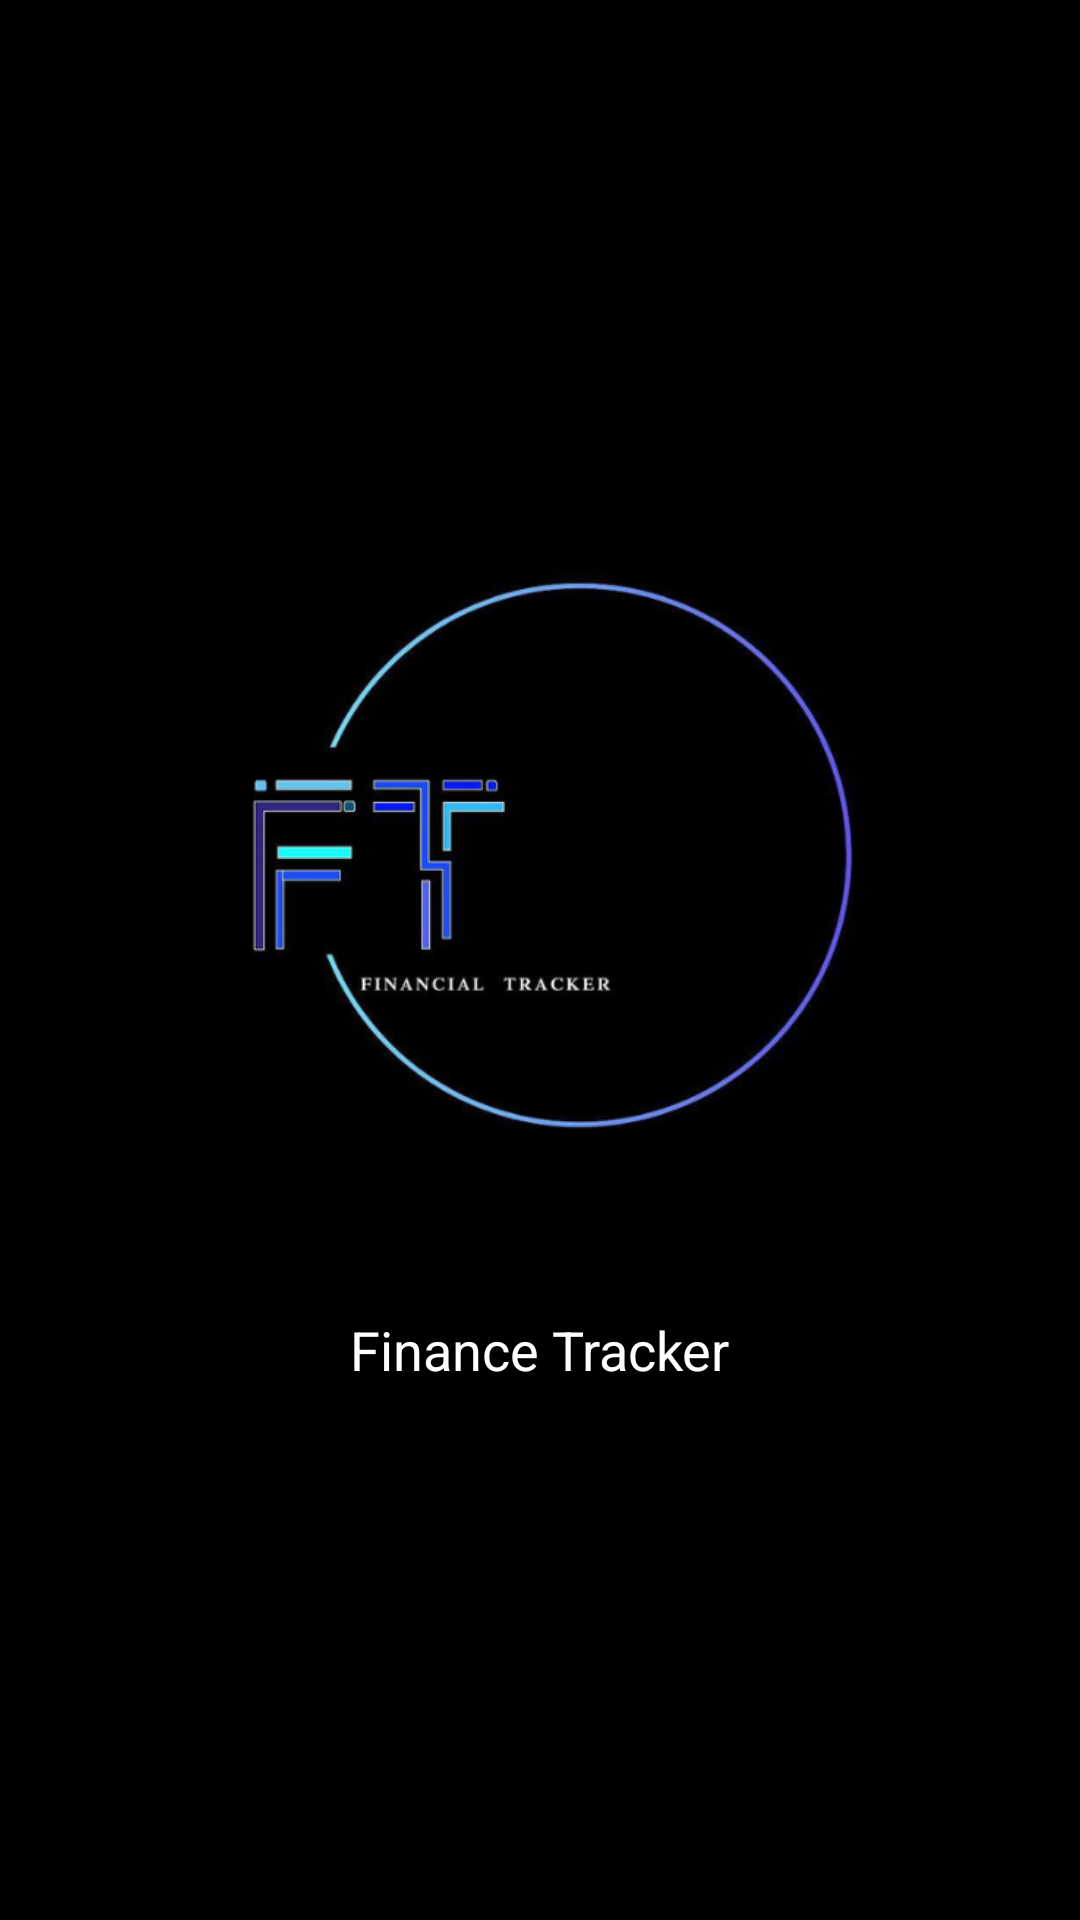

The Android layout XML behind this screen, and the referenced resources:
<!-- AndroidManifest.xml: application theme Theme.BudgetTracker -->
<!-- res/layout/activity_splash.xml -->
<?xml version="1.0" encoding="utf-8"?>
<LinearLayout xmlns:android="http://schemas.android.com/apk/res/android"
    xmlns:app="http://schemas.android.com/apk/res-auto"
    xmlns:tools="http://schemas.android.com/tools"
    android:layout_width="match_parent"
    android:background="@drawable/bg_splash"
    android:layout_height="match_parent"
    android:gravity="center"
    tools:context="com.icbtcampus.budgettracker_assignment.SplashActivity">


    <LinearLayout
        android:layout_width="wrap_content"
        android:orientation="vertical"
        android:gravity="center"
        android:layout_height="wrap_content">

        <ImageView
            android:layout_width="250dp"
            android:src="@drawable/ic_logo"
            android:layout_height="250dp"/>

        <TextView
            android:layout_width="wrap_content"
            android:layout_marginTop="@dimen/_10sdp"
            android:textSize="@dimen/_18sdp"
            android:padding="@dimen/_10sdp"
            android:text="@string/app_name"
            android:textColor="#ffffff"
            android:layout_height="wrap_content"/>
    </LinearLayout>
</LinearLayout>
<!-- resources referenced by this layout -->
<resources>
  <dimen name="_10sdp">10.00dp</dimen>
  <dimen name="_18sdp">18.00dp</dimen>
  <!-- drawable bg_splash: png bitmap (drawable, 16129 bytes) -->
  <!-- drawable ic_logo: png bitmap (drawable, 69523 bytes) -->
  <string name="app_name">Finance Tracker</string>
  <style name="Theme.BudgetTracker" parent="Base.Theme.BudgetTracker" />
  <style name="Base.Theme.BudgetTracker" parent="Theme.Material3.DayNight.NoActionBar">
          
          <item name="colorPrimary">@color/colorPrimary</item>
          <item name="colorPrimaryDark">@color/colorPrimaryDark</item>
          <item name="colorAccent">@color/colorAccent</item>
  
          
          <item name="actionBarStyle">@style/DarkActionBar</item>
      </style>
  <color name="colorPrimary">#0E68FF</color>
  <color name="colorPrimaryDark">#000001</color>
  <color name="colorAccent">#03DAC5</color>
  <style name="DarkActionBar" parent="Widget.AppCompat.ActionBar">
          <item name="background">@color/colorPrimaryDark</item>
          <item name="titleTextStyle">@style/DarkActionBarTitleText</item>
      </style>
  <style name="DarkActionBarTitleText" parent="TextAppearance.Widget.AppCompat.Toolbar.Title">
          <item name="android:textColor">@android:color/white</item>
      </style>
</resources>
